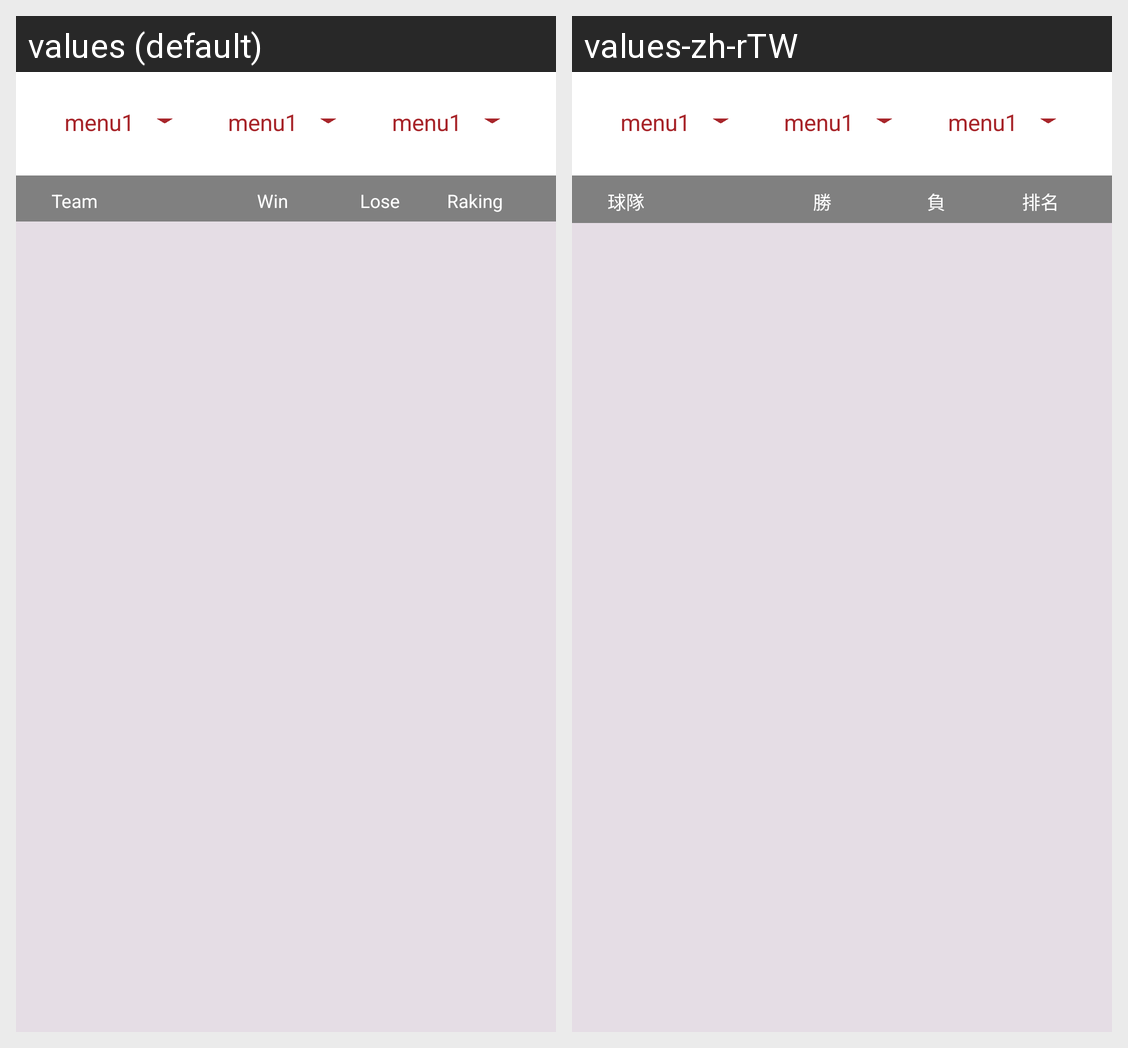

The Android screen above is rendered under two locales of the same app. Produce the string resources it draws, with the default and per-locale values.
Android screen res/layout/fragment_dashboard.xml rendered under 2 locales, left to right: values (default), values-zh-rTW. Device: Nexus 5 (rendered at 1080×1920; each locale shown at half size, 540×960, under a caption strip naming it); theme AppTheme.
Strings drawn on this screen, with the default value and each locale's value (text and hints the layout hard-codes, and strings that could not be matched under every locale, appear in the picture but are not listed):

team
  values: Team
  values-zh-rTW: 球隊

win
  values: Win
  values-zh-rTW: 勝

lose
  values: Lose
  values-zh-rTW: 負

raking
  values: Raking
  values-zh-rTW: 排名
